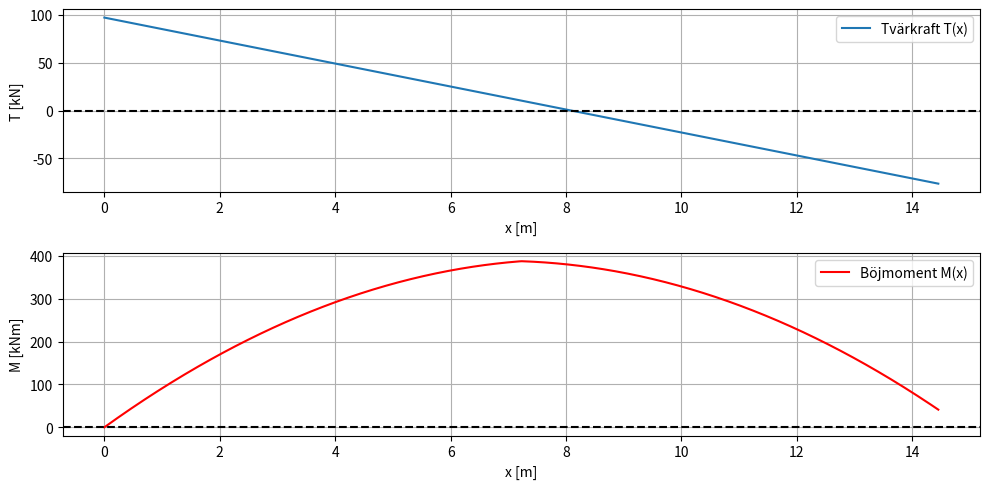
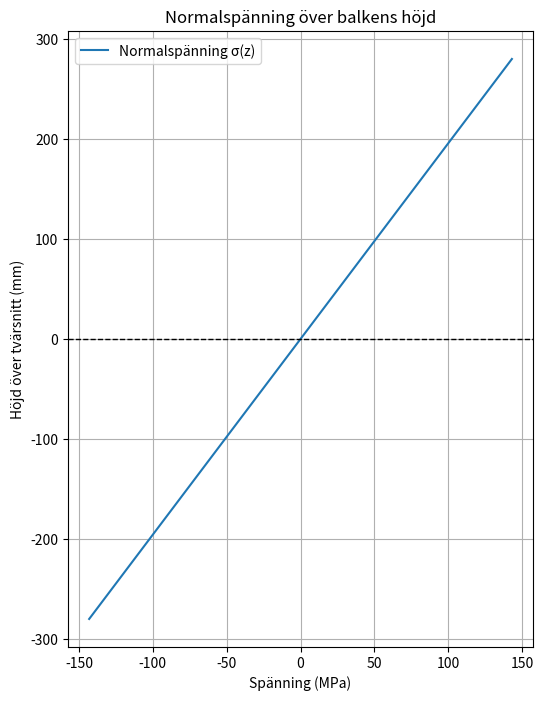

Here is the Python script that generated these plots, in order:
import numpy as np
import matplotlib.pyplot as plt

# --- Geometri [m] ---
h_f = 20e-3  # Flänstjocklek
b_f = 220e-3  # Flänsbredd
h_l = 520e-3  # Livhöjd
b_l = 10e-3  # Livbredd
L = 14.45  # Balkens längd
b = 4.095  # Brobredd
h = 125e-3  # Träskiva höjd
# --- Laster ---
w_s = 1.5e3  # Snölast [N/m^2]
w_t = 3.0e3  # Trängsellast [N/m^2]
P = 30e3  # Punktlast [N]
eta = 0.31
omega = 0.52
# --- Material ---
densitet_stål = 78e3  # [N/m^3]
densitet_trä = 6.6e3  # [N/m^3]
E_modul = 210e9  # Elasticitetsmodul [Pa]
sigma_y = 200e6  # Flytgräns [Pa]
alpha_stål = 1.2e-5  # Temperaturutvidgning [1/°C]
# --- Lastberäkningar ---
W_d = 2 * (2 * h_f * b_f + b_l * h_l) * densitet_stål + b * h * densitet_trä  # [N/m]
W_d = W_d / 2 # Beräkna per balk
W_s = w_s * b / 2  # [N/m]
W_t = w_t * b / 2  # [N/m]
W_tot = W_d + W_s + W_t  # Total linjelast [N/m]
P_b = P / 2  # Punktlast per balk

# GC4
# --- Reaktionskrafter ---
RB = P_b * eta + (W_tot * L) / 2
RA = P_b * (1.0 - eta) + (W_tot * L) / 2

# --- Snittkrafter ---
x = np.linspace(0, L, 1000)  # Balkens längdindelning
T_x = RA - W_tot * x
M_x = RA * x - (W_tot * x**2) / 2

# Punktlastens bidrag till momentet
M_x[x >= L/2] -= P_b * (x[x >= L/2] - L/2)

# Hitta max böjmoment
M_max = np.max(M_x)
x_Mmax = x[np.argmax(M_x)]  # x-koordinat där max moment uppstår

# --- Plotta snittkraftsdiagram ---
plt.figure(figsize=(10,5))
plt.subplot(2,1,1)
plt.plot(x, T_x * 10**-3, label="Tvärkraft T(x)")
plt.axhline(0, color='black', linestyle='--')
plt.xlabel("x [m]")
plt.ylabel("T [kN]")
plt.legend()
plt.grid()

plt.subplot(2,1,2)
plt.plot(x, M_x * 10**-3, label="Böjmoment M(x)", color='r')
plt.axhline(0, color='black', linestyle='--')
plt.xlabel("x [m]")
plt.ylabel("M [kNm]")
plt.legend()
plt.grid()

plt.tight_layout()
plt.show()

print(f"Maximalt böjmoment: {M_max:.2f} Nm vid x = {x_Mmax:.2f} m")


# GC5: 
# --- Yttröghetsmoment ---
A_f = b_f * h_f  # Flänsarea
d = (h_l / 2) + (h_f / 2)  # Avstånd från neutralaxeln till flänscentrum
I = 2 * ((b_f * h_f**3) / 12 + A_f * d**2) + (b_l * h_l**3) / 12
print(f"Yttröghetsmoment I: {I:.6f} m^4")

# --- Normalspänningsberäkning ---
z_max = h_l/2 + h_f  # Överkanten av balken
z_min = -(h_l/2 + h_f)  # Underkanten av balken

sigma_max_drag = (M_max * z_max) / I
sigma_max_tryck = (M_max * z_min) / I

print(f"Maximal dragspänning: {sigma_max_drag / 1e6:.2f} MPa vid (x={x_Mmax:.2f} m, y=0, z={z_max:.3f} m)")
print(f"Maximal tryckspänning: {sigma_max_tryck / 1e6:.2f} MPa vid (x={x_Mmax:.2f} m, y=0, z={z_min:.3f} m)")

# --- Plotta normalspänningen ---
z_vals = np.linspace(z_min, z_max, 100)  # Höjd över tvärsnittet
sigma_vals = (M_max * z_vals) / I  # Normalspänning

plt.figure(figsize=(6, 8))
plt.plot(sigma_vals / 1e6, z_vals * 1e3, label="Normalspänning σ(z)")
plt.axhline(0, color="black", linestyle="--", linewidth=1)
plt.xlabel("Spänning (MPa)")
plt.ylabel("Höjd över tvärsnitt (mm)")
plt.title("Normalspänning över balkens höjd")
plt.legend()
plt.grid()
plt.show()

# --- Jämförelse med flytgräns ---
if max(abs(sigma_max_drag), abs(sigma_max_tryck)) / 1e6 > sigma_y:
    print("BRO PLASTICERAR! Maxspänningen överskrider flytgränsen.")
else:
    print("Bron klarar belastningen utan att plasticera.")